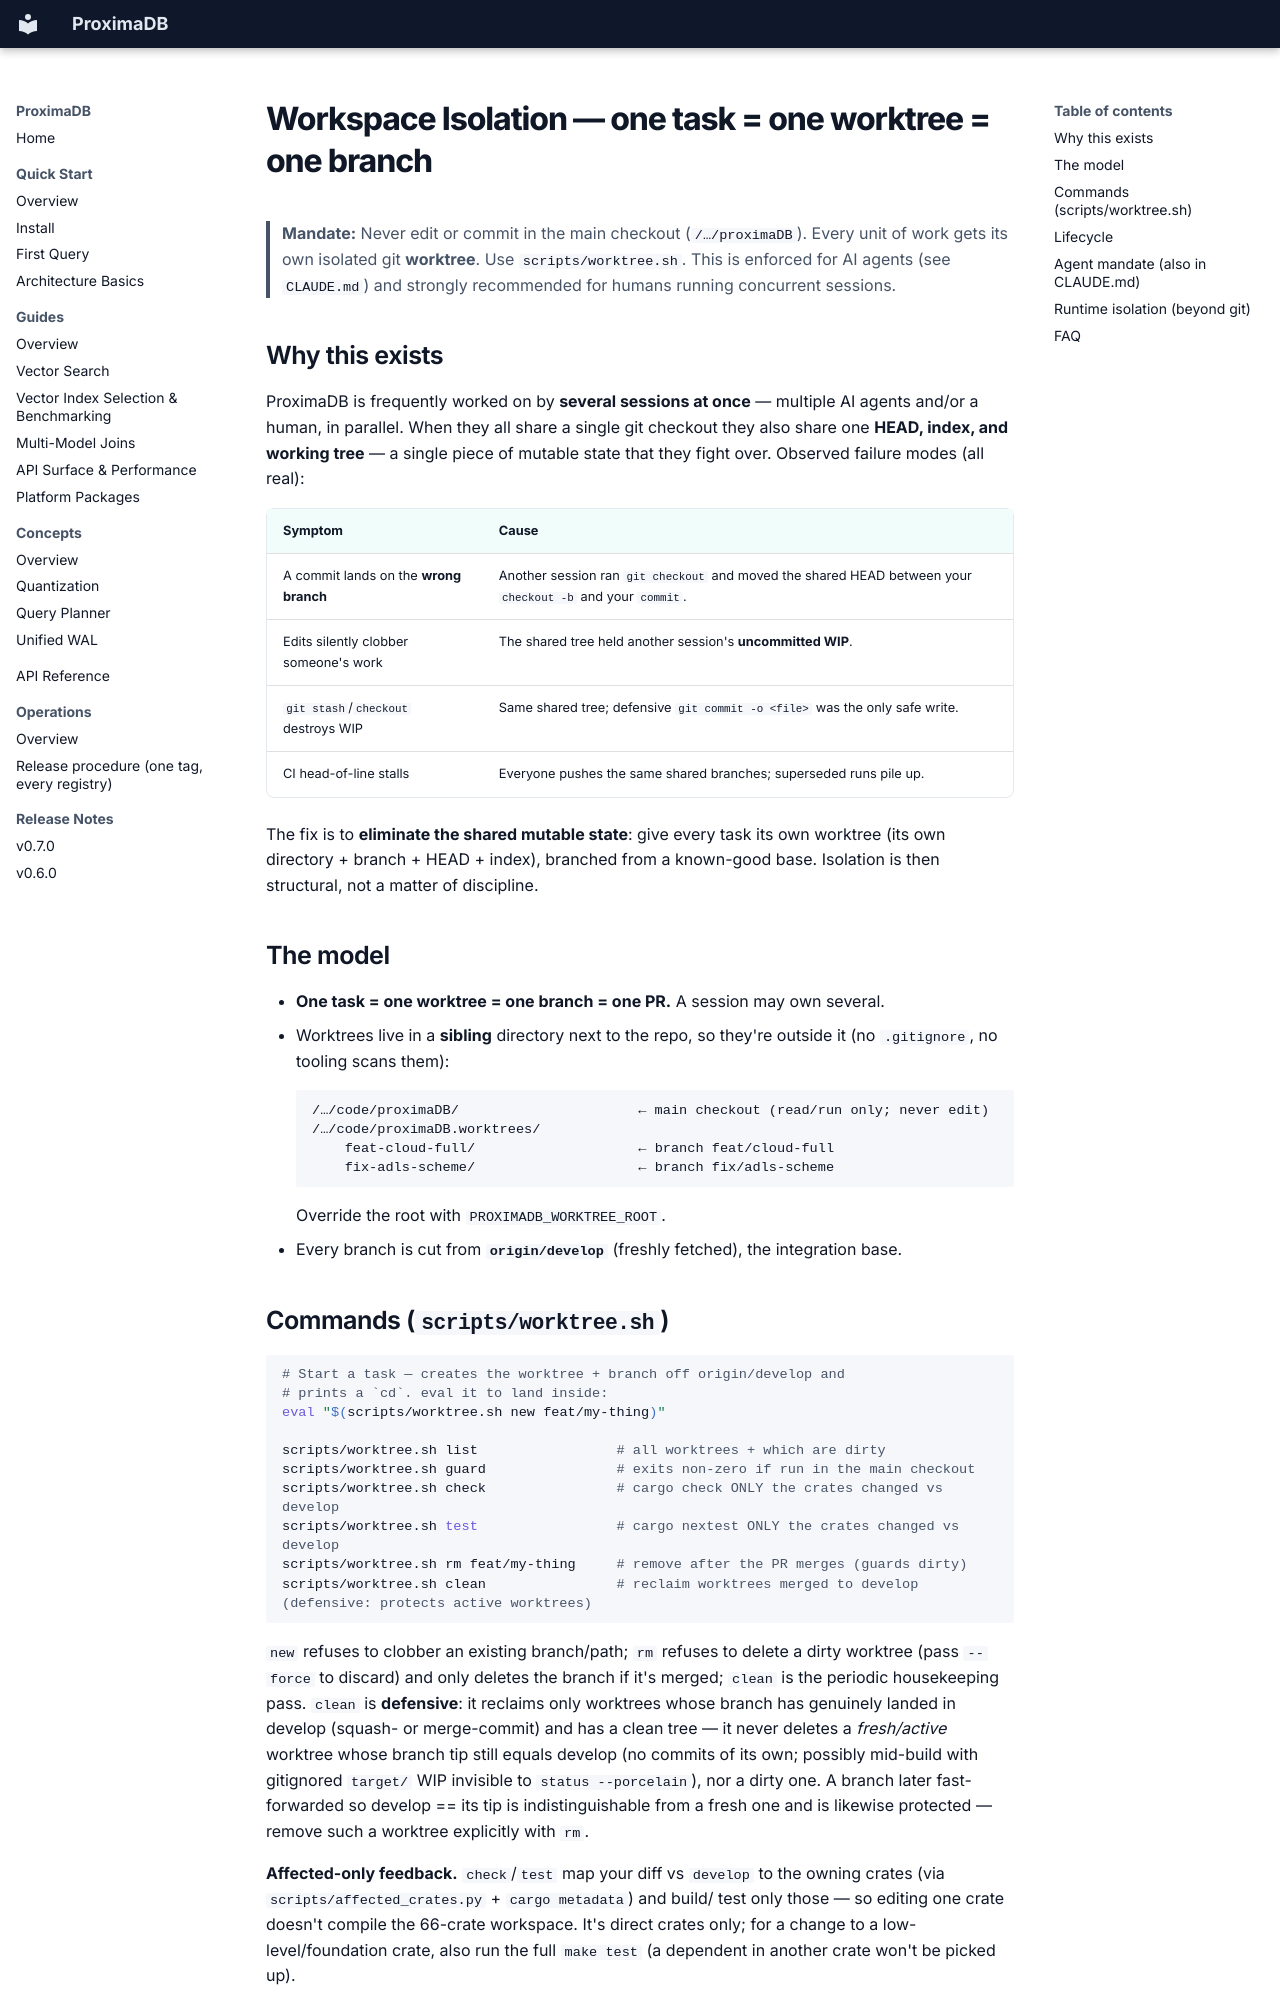

repository: anvai-labs/proximaDB · page: 10-quality/WORKSPACE_ISOLATION/index.html · generator: mkdocs

# Workspace Isolation — one task = one worktree = one branch

> **Mandate:** Never edit or commit in the main checkout
> (`/…/proximaDB`). Every unit of work gets its own isolated git **worktree**.
> Use `scripts/worktree.sh`. This is enforced for AI agents (see `CLAUDE.md`)
> and strongly recommended for humans running concurrent sessions.

## Why this exists

ProximaDB is frequently worked on by **several sessions at once** — multiple AI
agents and/or a human, in parallel. When they all share a single git checkout
they also share one **HEAD, index, and working tree** — a single piece of
mutable state that they fight over. Observed failure modes (all real):

| Symptom | Cause |
|---|---|
| A commit lands on the **wrong branch** | Another session ran `git checkout` and moved the shared HEAD between your `checkout -b` and your `commit`. |
| Edits silently clobber someone's work | The shared tree held another session's **uncommitted WIP**. |
| `git stash`/`checkout` destroys WIP | Same shared tree; defensive `git commit -o <file>` was the only safe write. |
| CI head-of-line stalls | Everyone pushes the same shared branches; superseded runs pile up. |

The fix is to **eliminate the shared mutable state**: give every task its own
worktree (its own directory + branch + HEAD + index), branched from a
known-good base. Isolation is then structural, not a matter of discipline.

## The model

- **One task = one worktree = one branch = one PR.** A session may own several.
- Worktrees live in a **sibling** directory next to the repo, so they're
  outside it (no `.gitignore`, no tooling scans them):
  ```
  /…/code/proximaDB/                      ← main checkout (read/run only; never edit)
  /…/code/proximaDB.worktrees/
      feat-cloud-full/                    ← branch feat/cloud-full
      fix-adls-scheme/                    ← branch fix/adls-scheme
  ```
  Override the root with `PROXIMADB_WORKTREE_ROOT`.
- Every branch is cut from **`origin/develop`** (freshly fetched), the
  integration base.
